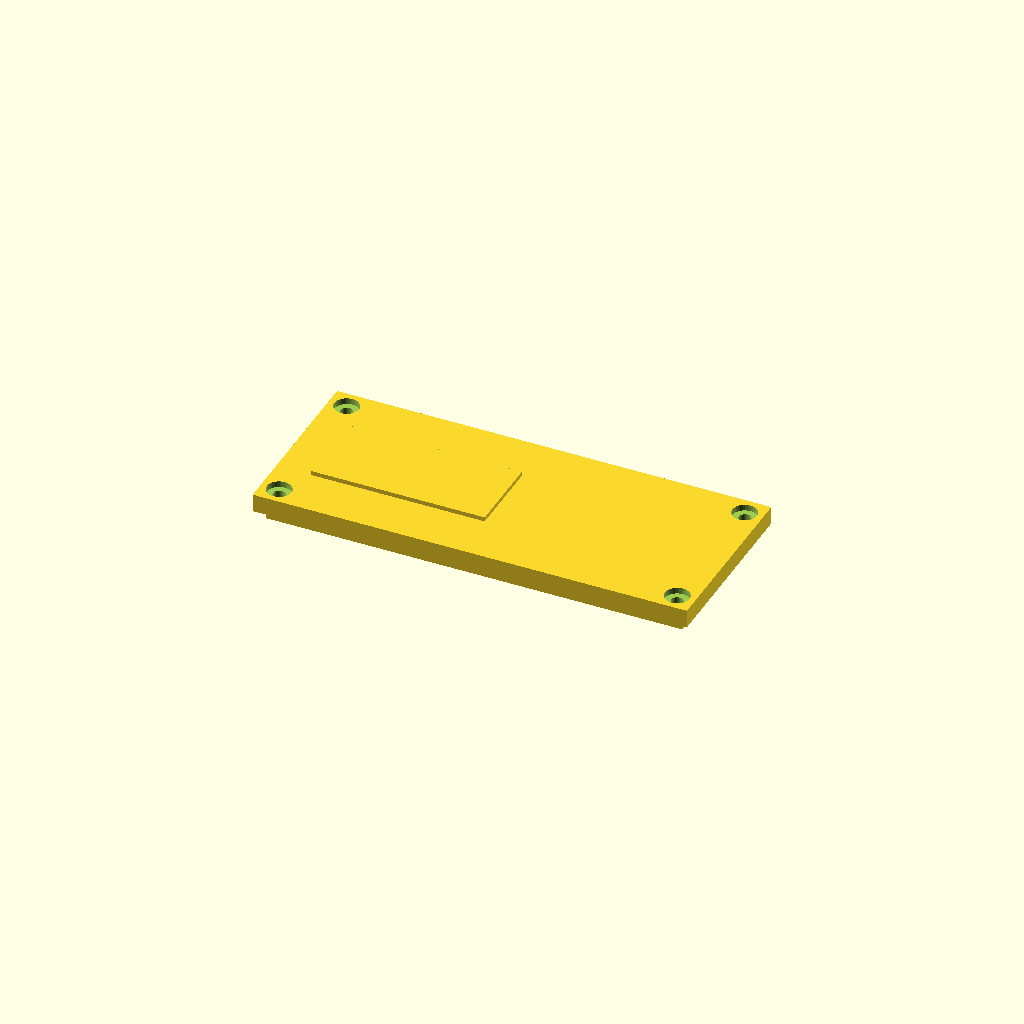
Cell 1: rendered with the file's own defaults.
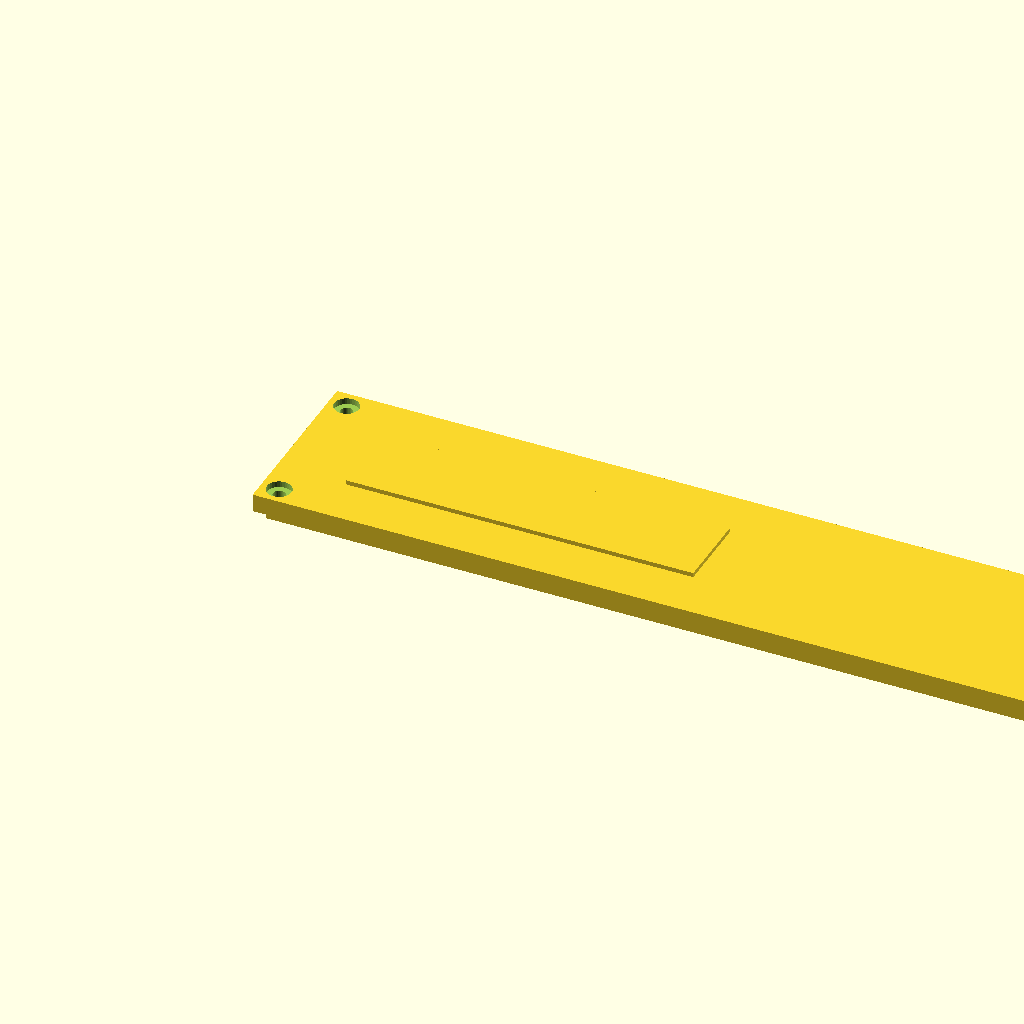
Cell 2 — length set to 240, the other parameters unchanged.
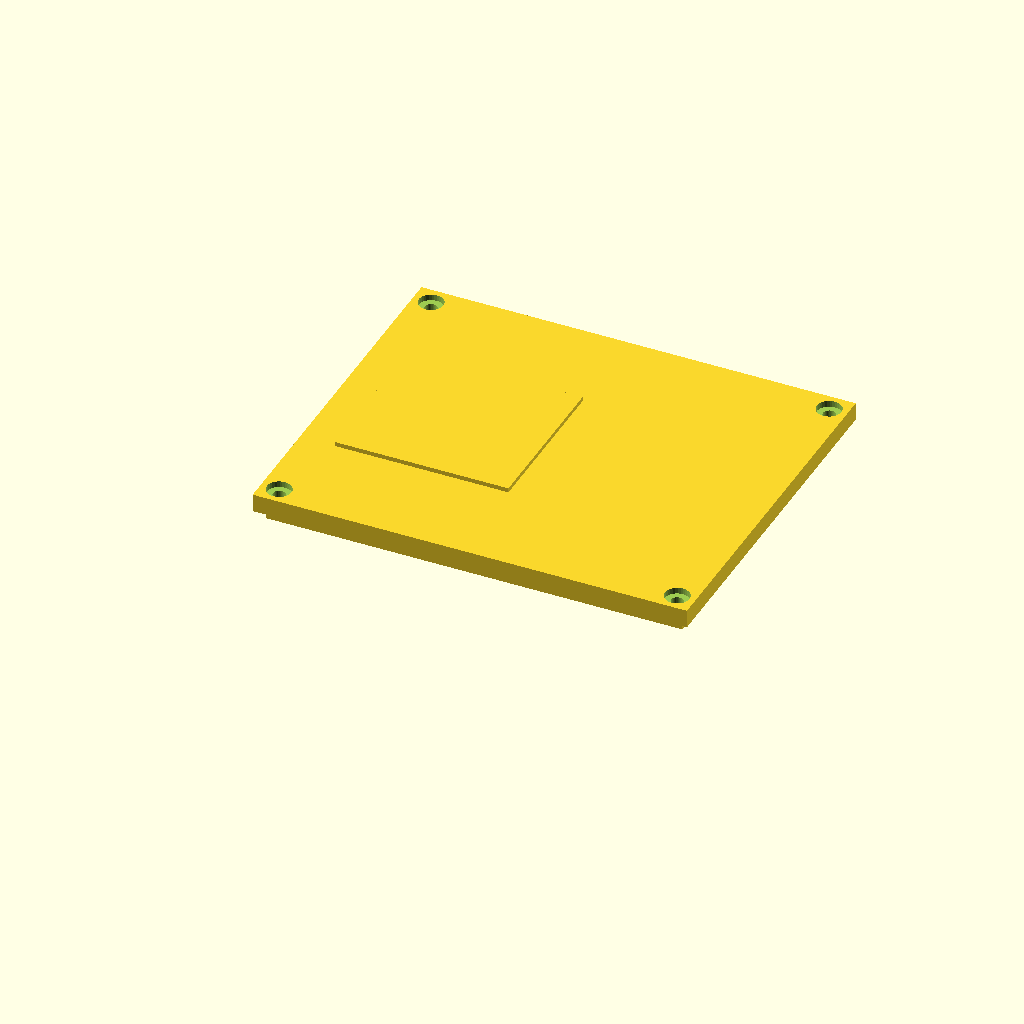
Cell 3: the same model with width = 100.
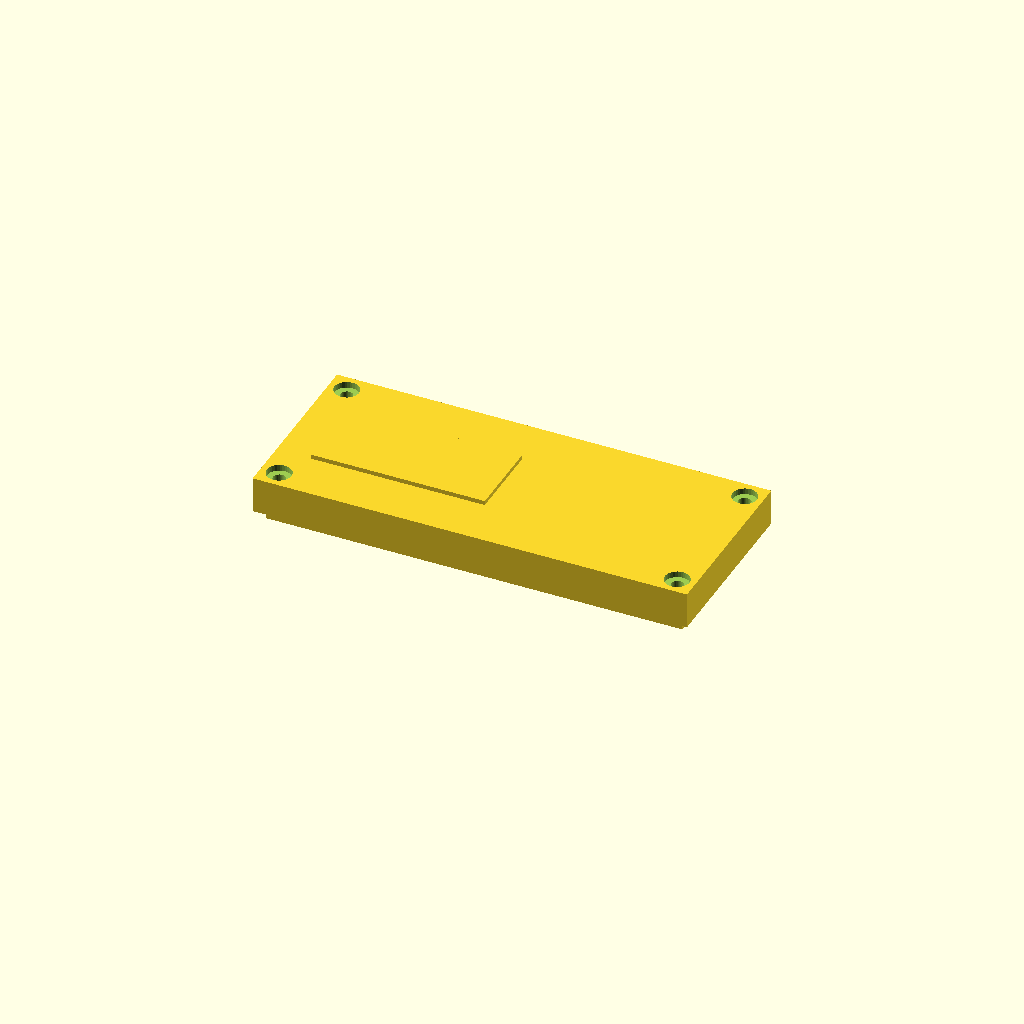
Cell 4: the same model with plate_t = 10.
All cells are drawn from one camera (rotation 55°, 0°, 25°, orthographic, colour scheme Cornfield), so only the parameter changes between them.
The OpenSCAD source (optional_data/gen2/lids/part_0073.scad):
$fn = 32;

// ----------------------------------------------------------------------
// Enclosure lid: 120 x 50 x 5 mm, 4 bolt holes
// ----------------------------------------------------------------------

// --- parameters (mm) ---
length = 120;             // lid length, X
width = 50;               // lid width, Y
plate_t = 5;              // lid plate thickness
bolt_d = 3.4;             // bolt clearance
boss_lip = 5;             // bolt hole inset from the corner
sink = 1;                 // overlap of the lip and ribs into the plate
lip_h = 4;                // lip height below the plate
lip_wall = 2.5;           // lip wall thickness
cs_d = 6.8;               // countersink diameter
cs_h = 1.7;               // countersink depth
label_h = 1.2;            // raised marking pad

module plate() {
  cube([length, width, plate_t]);
  /* lip that drops into the housing opening, sunk into the plate */
  translate([lip_wall, lip_wall, -lip_h + sink]) cube([length - 2 * lip_wall, width - 2 * lip_wall, lip_h]);
  /* raised marking pad on top, sunk 1 mm into the plate */
  translate([length * 0.08, width * 0.28, plate_t - 1]) cube([length * 0.4, width * 0.44, label_h + 1]);
}

difference() {
  plate();
  /* bolt pattern matching the corner bosses */
  for (sx = [0, 1]) for (sy = [0, 1])
    translate([sx * (length - 2 * boss_lip) + boss_lip, sy * (width - 2 * boss_lip) + boss_lip, -lip_h - 1])
      cylinder(h = plate_t + lip_h + 2, d = bolt_d);
  /* countersinks so the heads sit flush */
  for (sx = [0, 1]) for (sy = [0, 1])
    translate([sx * (length - 2 * boss_lip) + boss_lip, sy * (width - 2 * boss_lip) + boss_lip, plate_t - cs_h])
      cylinder(h = cs_h + 0.5, d = cs_d);
}
Customizer parameters (derived from the source; name, type, default, range or options):
length: number, default 120
width: number, default 50
plate_t: number, default 5
bolt_d: number, default 3.4
boss_lip: number, default 5
sink: number, default 1
lip_h: number, default 4
lip_wall: number, default 2.5
cs_d: number, default 6.8
cs_h: number, default 1.7
label_h: number, default 1.2
